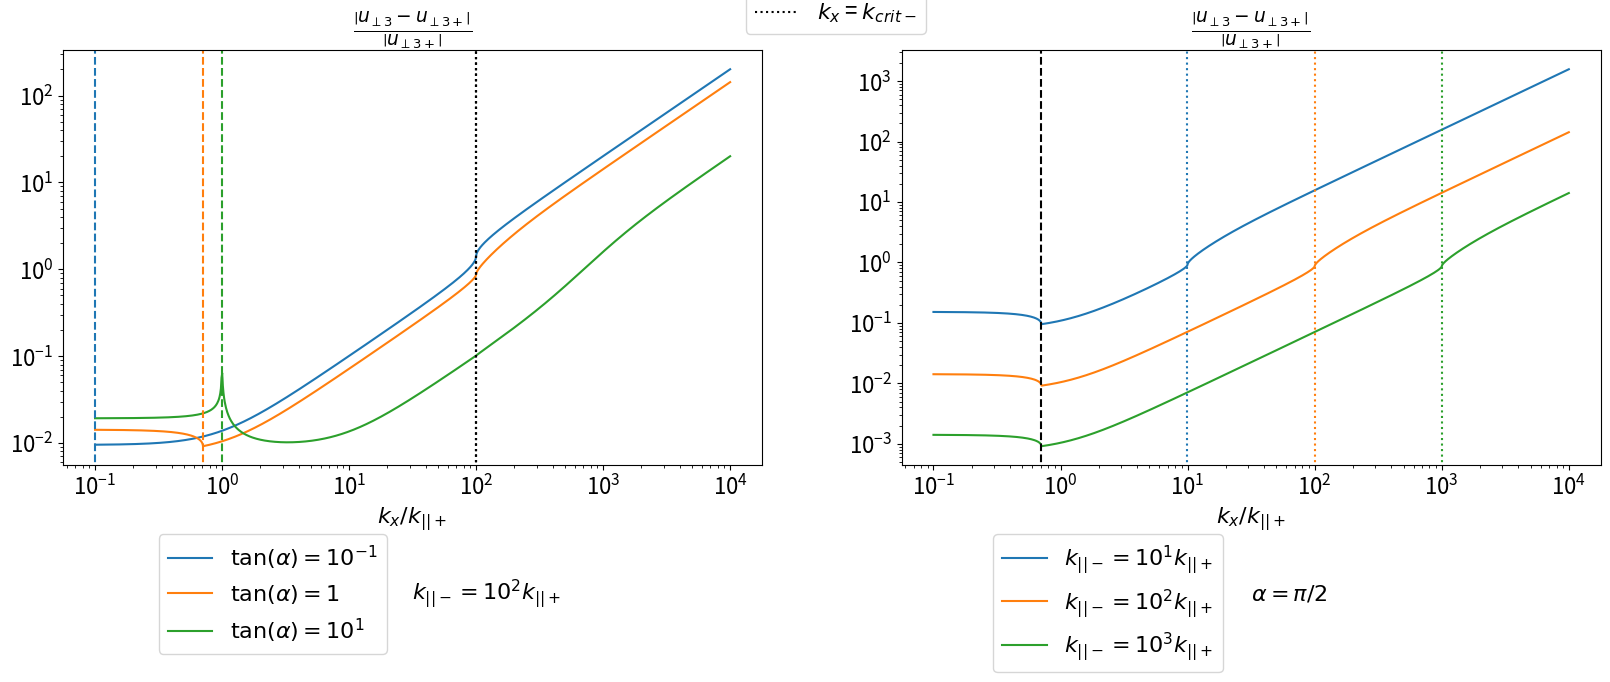

This chart was generated by the following Python code: (Note: this script raises an exception after producing the figure.)
import numpy as np
import matplotlib.pyplot as plt
from matplotlib.lines import Line2D
plt.rcParams.update({'font.size': 16})

def exp_cap(z):
	return np.exp(z * (z <= 100))

def ux_uniform(z):
	for n in range(3):
		if n == 0:
			ux  = ux0[n] * np.exp(1j * kz[n] * z)
		else:
			ux += ux0[n] * np.exp(1j * kz[n] * z)
	return ux

def ux_piecewise(z):
	for n in range(4):
		if n == 0:
			ux  = ux0_m[n] * exp_cap(1j * m_m[n] * z) * np.heaviside(-z, 0)
			ux += ux0_p[n] * exp_cap(1j * m_p[n] * z) * np.heaviside( z, 1)
		else:
			ux += ux0_m[n] * exp_cap(1j * m_m[n] * z) * np.heaviside(-z, 0)
			ux += ux0_p[n] * exp_cap(1j * m_p[n] * z) * np.heaviside( z, 1)
	return ux

def get_uniform_coeffs(kx, ky, vA_m, alpha):

	kz0 = omega / vA0 / np.cos(alpha)
	kz = np.array([
					 kz0 - ky * np.tan(alpha), \
					-kz0 - ky * np.tan(alpha), \
					 1j * np.sqrt(kx ** 2 + ky ** 2 - omega ** 2 / vA0 ** 2 + 0j), \
					])
	nabla_par0  = 1j * (ky * np.sin(alpha) + kz * np.cos(alpha))
	nabla_perp0 = 1j * (ky * np.cos(alpha) - kz * np.sin(alpha))
	L0 = nabla_par0 ** 2 + omega ** 2 / vA0 ** 2
	ux_hat = -1j * kx * nabla_perp0 / (L0 - kx ** 2)

	u_perp0 = np.zeros(3, dtype=complex)
	u_perp0[0] =  u0
	u_perp0[1] = -u0 * (ux_hat[0] - ux_hat[2]) / (ux_hat[1] - ux_hat[2])
	u_perp0[2] =  u0 * (ux_hat[0] - ux_hat[1]) / (ux_hat[1] - ux_hat[2])

	ux0 = ux_hat * u_perp0
	bx0 = nabla_par0 * ux0 / (1j * omega)
	b_perp0 = nabla_par0 * u_perp0 / (1j * omega)
	b_par0 = -(1j * kx * ux0 + nabla_perp0 * u_perp0) / (1j * omega)

	return [ux0, u_perp0, bx0, b_perp0, b_par0, kz]

def get_piecewise_coeffs(kx, ky, vA_m, alpha):

	kz_m = omega / vA_m / np.cos(alpha)
	kz_p = omega / vA_p / np.cos(alpha)

	m_m = np.array([
					 kz_m - ky * np.tan(alpha), \
					-kz_m - ky * np.tan(alpha), \
					 1j * np.sqrt(kx ** 2 + ky ** 2 - omega ** 2 / vA_m ** 2 + 0j), \
					-1j * np.sqrt(kx ** 2 + ky ** 2 - omega ** 2 / vA_m ** 2 + 0j), \
					])
	m_p = np.array([
					 kz_p - ky * np.tan(alpha), \
					-kz_p - ky * np.tan(alpha), \
					 1j * np.sqrt(kx ** 2 + ky ** 2 - omega ** 2 / vA_p ** 2 + 0j), \
					-1j * np.sqrt(kx ** 2 + ky ** 2 - omega ** 2 / vA_p ** 2 + 0j), \
					])

	nabla_par_m  = 1j * (ky * np.sin(alpha) + m_m * np.cos(alpha))
	nabla_par_p  = 1j * (ky * np.sin(alpha) + m_p * np.cos(alpha))
	nabla_perp_m = 1j * (ky * np.cos(alpha) - m_m * np.sin(alpha))
	nabla_perp_p = 1j * (ky * np.cos(alpha) - m_p * np.sin(alpha))

	L_m = nabla_par_m ** 2 + omega ** 2 / vA_m ** 2
	L_p = nabla_par_p ** 2 + omega ** 2 / vA_p ** 2

	ux_hat_m = -1j * kx * nabla_perp_m / (L_m - kx ** 2)
	ux_hat_p = -1j * kx * nabla_perp_p / (L_p - kx ** 2)

	# Coefficent matrix
	aa = np.array([
					[         ux_hat_m[0],          ux_hat_m[3],          -ux_hat_p[1],          -ux_hat_p[2]], \
					[m_m[0] * ux_hat_m[0], m_m[3] * ux_hat_m[3], -m_p[1] * ux_hat_p[1], -m_p[2] * ux_hat_p[2]], \
					[                   1,                    1,                    -1,                    -1], \
					[              m_m[0],               m_m[3],               -m_p[1],               -m_p[2]]
					])
	bb = u0 * np.array([
						         ux_hat_p[0], \
						m_p[0] * ux_hat_p[0], \
						                   1, \
						              m_p[0], \
						])
	xx = np.linalg.solve(aa, bb)

	u_perp0_m = np.zeros(4, dtype=complex)
	u_perp0_p = np.zeros(4, dtype=complex)
	u_perp0_m[0] = xx[0]
	u_perp0_m[3] = xx[1]
	u_perp0_p[0] = u0
	u_perp0_p[1] = xx[2]
	u_perp0_p[2] = xx[3]


	ux0_m = ux_hat_m * u_perp0_m
	ux0_p = ux_hat_p * u_perp0_p

	bx0_m = nabla_par_m * ux0_m / (1j * omega)
	bx0_p = nabla_par_p * ux0_p / (1j * omega)

	b_perp0_m = nabla_par_m * u_perp0_m / (1j * omega)
	b_perp0_p = nabla_par_p * u_perp0_p / (1j * omega)

	b_par0_m = -(1j * kx * ux0_m + nabla_perp_m * u_perp0_m) / (1j * omega)
	b_par0_p = -(1j * kx * ux0_p + nabla_perp_p * u_perp0_p) / (1j * omega)

	return [u_perp0_m, u_perp0_p, ux0_m, ux0_p, bx0_m, bx0_p, \
	        b_perp0_m, b_perp0_p, b_par0_m, b_par0_p, m_m, m_p]

L = 1
vA_p = 1.0
vA0 = vA_p
u0 = 1
omega = np.pi * vA_p / L

vA_m = 1e-2

n_kx = 1000
n_alpha = 3
n_vA = 3
kx_array = np.logspace(-1, 4, n_kx) * omega / vA_p
tan_alpha_array = np.array([1e-1, 1, 1e1])
alpha_array = np.arctan(tan_alpha_array)
vA_array = np.array([1e-1, 1e-2, 1e-3])
print(alpha_array / np.pi)

k_par_p = omega / vA_p
k_par_m = omega / vA_m

clrs = ['tab:blue', 'tab:orange', 'tab:green', 'tab:red']

fig = plt.figure()
fig_size = fig.get_size_inches()
fig_size[0] = 9.92 * 2
fig_size[1] = 3.59 * 1.5
fig.set_size_inches(fig_size)

ax = fig.add_subplot(121)

lines = [Line2D([0], [0], color = 'k', linestyle='--'), \
         Line2D([0], [0], color = 'k', linestyle=':' )]
labels = [r'$k_x$ = $k_{crit+}$', \
          r'$k_x$ = $k_{crit-}$']
lgd1 = ax.legend(lines, labels, bbox_to_anchor=(1.25,1.25))

sqrt_arr_m = np.zeros(n_alpha)
sqrt_arr_p = np.zeros(n_alpha)
for ialpha in range(n_alpha):

    alpha = alpha_array[ialpha]
    err_array = np.zeros(n_kx)
    ky = k_par_p * np.cos(alpha)

    for ikx in range(n_kx):

        kx = kx_array[ikx]

        [ux0, u_perp0, bx0, b_perp0, b_par0, kz] = get_uniform_coeffs(kx, ky, vA_m, alpha)

        [u_perp0_m, u_perp0_p, ux0_m, ux0_p, bx0_m, bx0_p, \
         b_perp0_m, b_perp0_p, b_par0_m, b_par0_p, m_m, m_p] = get_piecewise_coeffs(kx, ky, vA_m, alpha)

        err_array[ikx] = np.abs((b_par0[2] - b_par0_p[2]) / b_par0_p[2])

    sqrt_arr_p[ialpha] = np.real(np.sqrt(k_par_p ** 2 - ky ** 2 + 0j)) / k_par_p
    sqrt_arr_m[ialpha] = np.real(np.sqrt(k_par_m ** 2 - ky ** 2 + 0j)) / k_par_p
    ax.loglog(kx_array / k_par_p, err_array.real, color = clrs[ialpha])

lines = [Line2D([0], [0], color = 'tab:blue'), \
         Line2D([0], [0], color = 'tab:orange'), \
         Line2D([0], [0], color = 'tab:green')]
labels = [r'$\tan(\alpha)=10^{-1}$', r'$\tan(\alpha)=1$', r'$\tan(\alpha)=10^1$']
lgd = ax.legend(lines, labels, bbox_to_anchor=(0.3,-0.14))
ax.text(0.5,-0.325, \
    	r'$k_{||-} = 10^2 k_{||+}$', \
    	transform=ax.transAxes)
plt.gca().add_artist(lgd1)

yr = ax.get_ylim()
for ialpha in range(n_alpha):
    ln = ax.loglog([sqrt_arr_p[ialpha], sqrt_arr_p[ialpha]], [1e-12,1e12], linestyle = '--' , color = clrs[ialpha])
    ln = ax.loglog([sqrt_arr_m[ialpha], sqrt_arr_m[ialpha]], [1e-12,1e12], linestyle = ':' , color = 'k')
ax.set_ylim(yr)
ax.set_xlabel(r'$k_x / k_{||+}$')
ax.set_title(r'$\frac{\left|u_{\perp3} - u_{\perp3+}\right|}{\left|u_{\perp3+}\right|}$')

ax = fig.add_subplot(122)

alpha = np.pi / 4
ky = k_par_p * np.cos(alpha)
sqrt_arr_m = np.zeros(n_vA)
for ivA in range(n_vA):

	vA_m = vA_array[ivA]
	k_par_m = omega / vA_m
	err_array = np.zeros(n_kx)

	for ikx in range(n_kx):

		kx = kx_array[ikx]

		[ux0, u_perp0, bx0, b_perp0, b_par0, kz] = get_uniform_coeffs(kx, ky, vA_m, alpha)

		[u_perp0_m, u_perp0_p, ux0_m, ux0_p, bx0_m, bx0_p, \
		 b_perp0_m, b_perp0_p, b_par0_m, b_par0_p, m_m, m_p] = get_piecewise_coeffs(kx, ky, vA_m, alpha)

		err_array[ikx] = np.abs((b_par0[2] - b_par0_p[2]) / b_par0_p[2])

	sqrt_arr_m[ivA] = np.real(np.sqrt(k_par_m ** 2 - ky ** 2 + 0j)) / k_par_p
	ln = ax.loglog(kx_array / k_par_p, err_array, color = clrs[ivA])
	clr = ln[0].get_color()
	yr = ax.get_ylim()

yr = ax.get_ylim()
ln = ax.loglog([np.real(np.sqrt(k_par_p ** 2 - ky ** 2 + 0j)) / k_par_p, \
	            np.real(np.sqrt(k_par_p ** 2 - ky ** 2 + 0j)) / k_par_p], \
	            [1e-12, 1e12], 'k--')
for ivA in range(n_vA):
	ln = ax.loglog([sqrt_arr_m[ivA], sqrt_arr_m[ivA]], [1e-12,1e12], linestyle = ':' , color = clrs[ivA])
ax.set_ylim(yr)
ax.set_xlabel(r'$k_x / k_{||+}$')
ax.set_title(r'$\frac{\left|u_{\perp3} - u_{\perp3+}\right|}{\left|u_{\perp3+}\right|}$')

lines = [Line2D([0], [0], color = 'tab:blue'), \
         Line2D([0], [0], color = 'tab:orange'), \
         Line2D([0], [0], color = 'tab:green')]
labels = [r'$k_{||-} = 10^{1}k_{||+}$', r'$k_{||-} = 10^{2}k_{||+}$', r'$k_{||-} = 10^{3}k_{||+}$']
lgd = ax.legend(lines, labels, bbox_to_anchor=(0.475,-0.14))
ax.text(0.5,-0.325, \
    	r'$\alpha = \pi / 2$', \
    	transform=ax.transAxes)

fig.savefig('Figures/fast_wave_error_vs_kx.pdf', bbox_inches='tight')
